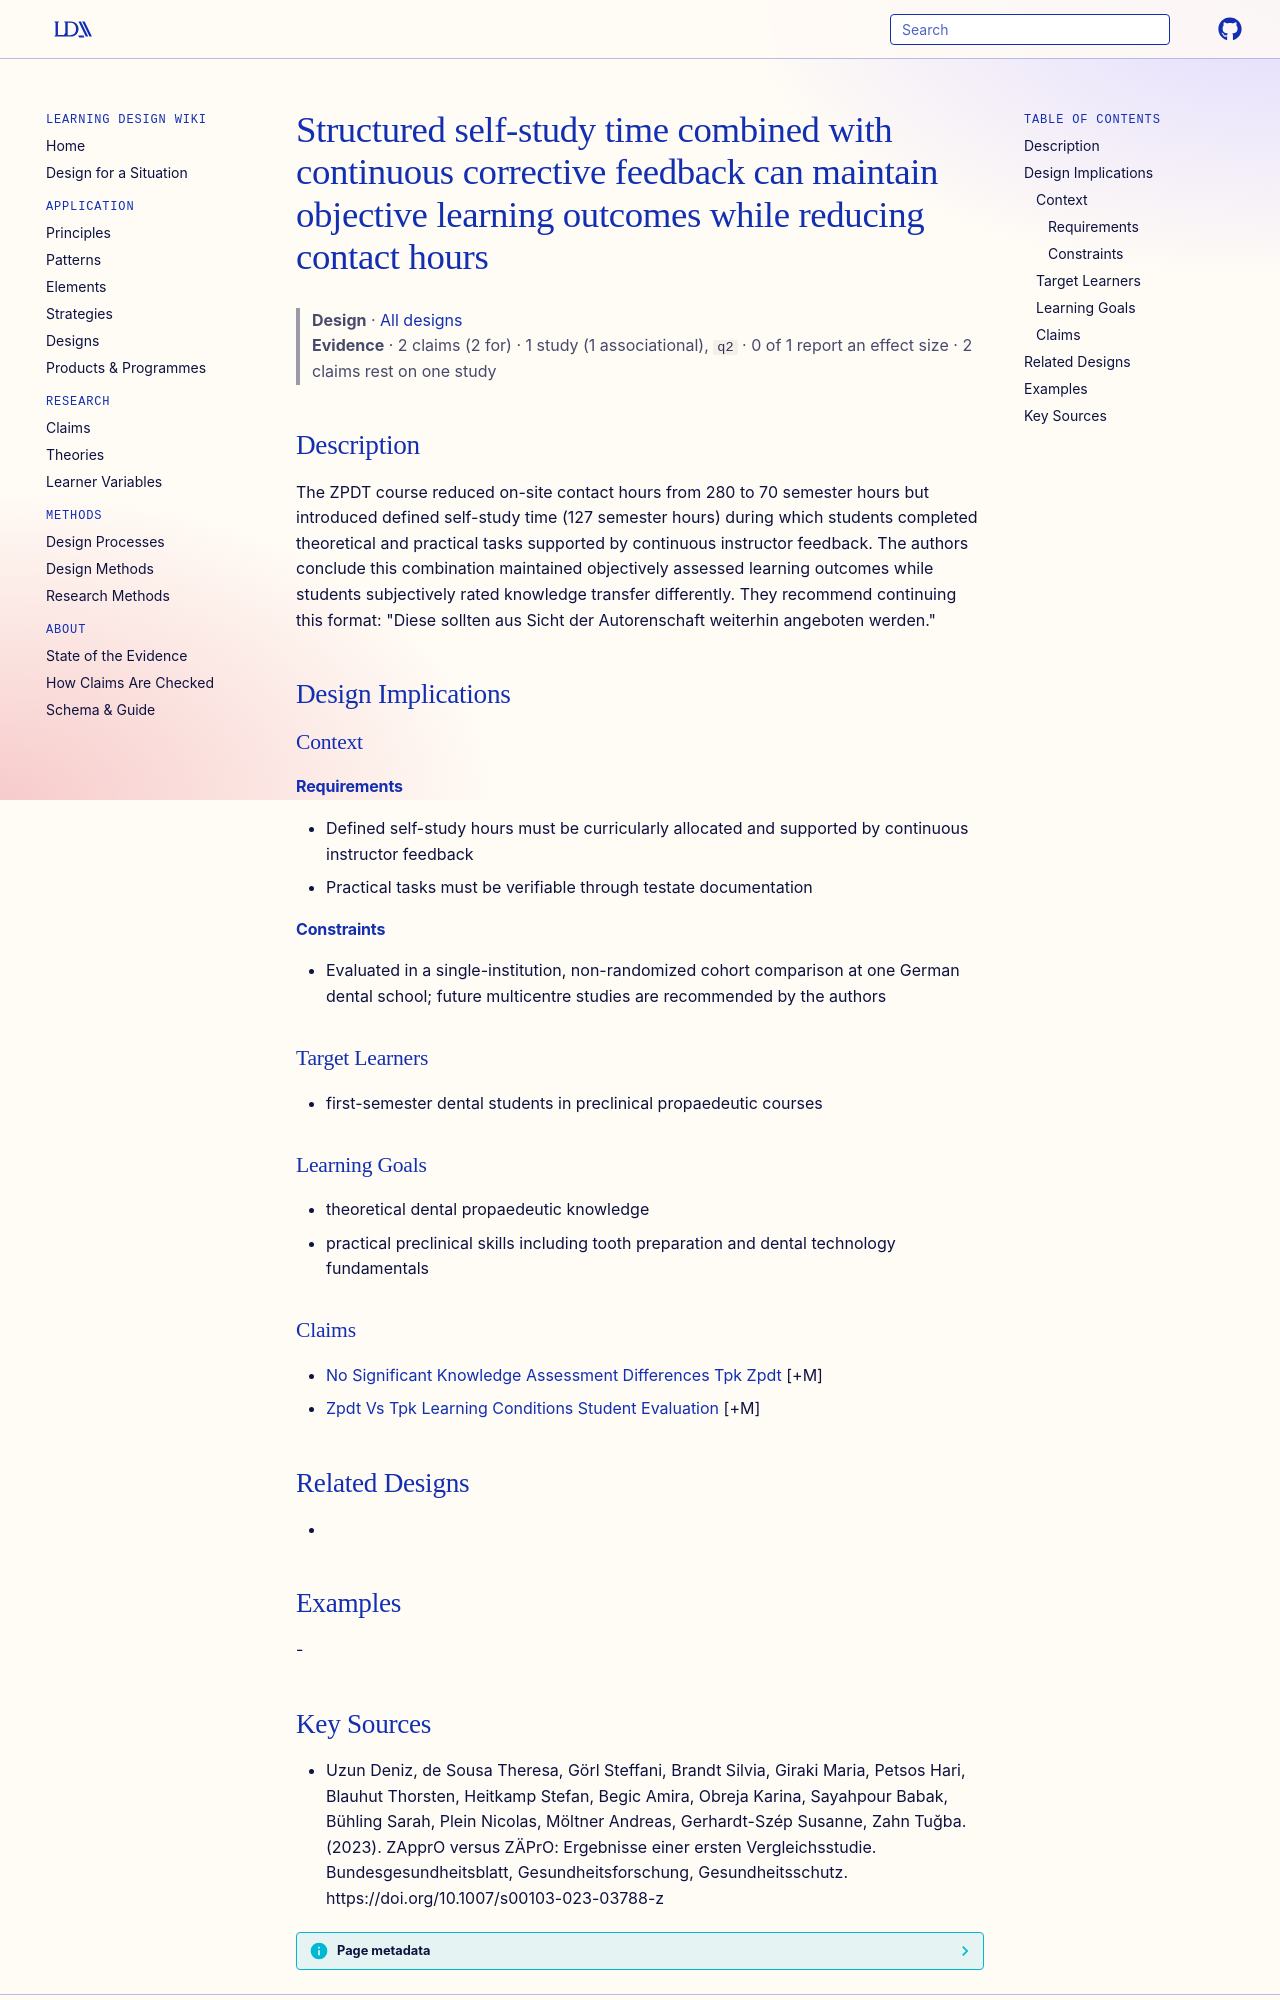

repository: Learning-Design-Alliance/learning-wiki · page: designs/self-study-with-corrective-feedback-maintains-outcomes/index.html · generator: mkdocs

---
type: design
id: self-study-with-corrective-feedback-maintains-outcomes
title: Structured self-study time combined with continuous corrective feedback can maintain objective learning outcomes while reducing contact hours
description: The ZPDT course reduced on-site contact hours from 280 to 70 semester hours but introduced defined self-study time (127 semester hours) during which students completed theoretical and practical tasks supported by cont...
status: review
generated:
  by: "process:settle-candidates"
  at: 2026-11-07
sources:
  - id: uzun-deniz-2023
    resource: "https://doi.org/10.1007/s00103-023-03788-z"
    title: "Uzun Deniz, de Sousa Theresa, Görl Steffani, Brandt Silvia, Giraki Maria, Petsos Hari, Blauhut Thorsten, Heitkamp Stefan, Begic Amira, Obreja Karina, Sayahpour Babak, Bühling Sarah, Plein Nicolas, Möltner Andreas, Gerhardt-Szép Susanne, Zahn Tuğba. (2023). ZApprO versus ZÄPrO: Ergebnisse einer ersten Vergleichsstudie. Bundesgesundheitsblatt, Gesundheitsforschung, Gesundheitsschutz. https://doi.org/10.1007/s00103-023-03788-z"
    author: Uzun Deniz, de Sousa Theresa, Görl Steffani, Brandt Silvia, Giraki Maria, Petsos Hari, Blauhut Thorsten, Heitkamp Stefan, Begic Amira, Obreja Karina, Sayahpour Babak, Bühling Sarah, Plein Nicolas, Möltner Andreas, Gerhardt-Szép Susanne, Zahn Tuğba
---

# Structured self-study time combined with continuous corrective feedback can maintain objective learning outcomes while reducing contact hours

> **Design** · [All designs](index.md)
> **Evidence** · 2 claims (2 for) · 1 study (1 associational), `q2` · 0 of 1 report an effect size · 2 claims rest on one study

## Description
The ZPDT course reduced on-site contact hours from 280 to 70 semester hours but introduced defined self-study time (127 semester hours) during which students completed theoretical and practical tasks supported by continuous instructor feedback. The authors conclude this combination maintained objectively assessed learning outcomes while students subjectively rated knowledge transfer differently. They recommend continuing this format: "Diese sollten aus Sicht der Autorenschaft weiterhin angeboten werden."

## Design Implications

### Context
#### Requirements
- Defined self-study hours must be curricularly allocated and supported by continuous instructor feedback
- Practical tasks must be verifiable through testate documentation
#### Constraints
- Evaluated in a single-institution, non-randomized cohort comparison at one German dental school; future multicentre studies are recommended by the authors

### Target Learners
- first-semester dental students in preclinical propaedeutic courses

### Learning Goals
- theoretical dental propaedeutic knowledge
- practical preclinical skills including tooth preparation and dental technology fundamentals

### Claims
- [No Significant Knowledge Assessment Differences Tpk Zpdt](../claims/no-significant-knowledge-assessment-differences-tpk-zpdt.md) [+M]
- [Zpdt Vs Tpk Learning Conditions Student Evaluation](../claims/zpdt-vs-tpk-learning-conditions-student-evaluation.md) [+M]

## Related Designs
- 

## Examples
-
